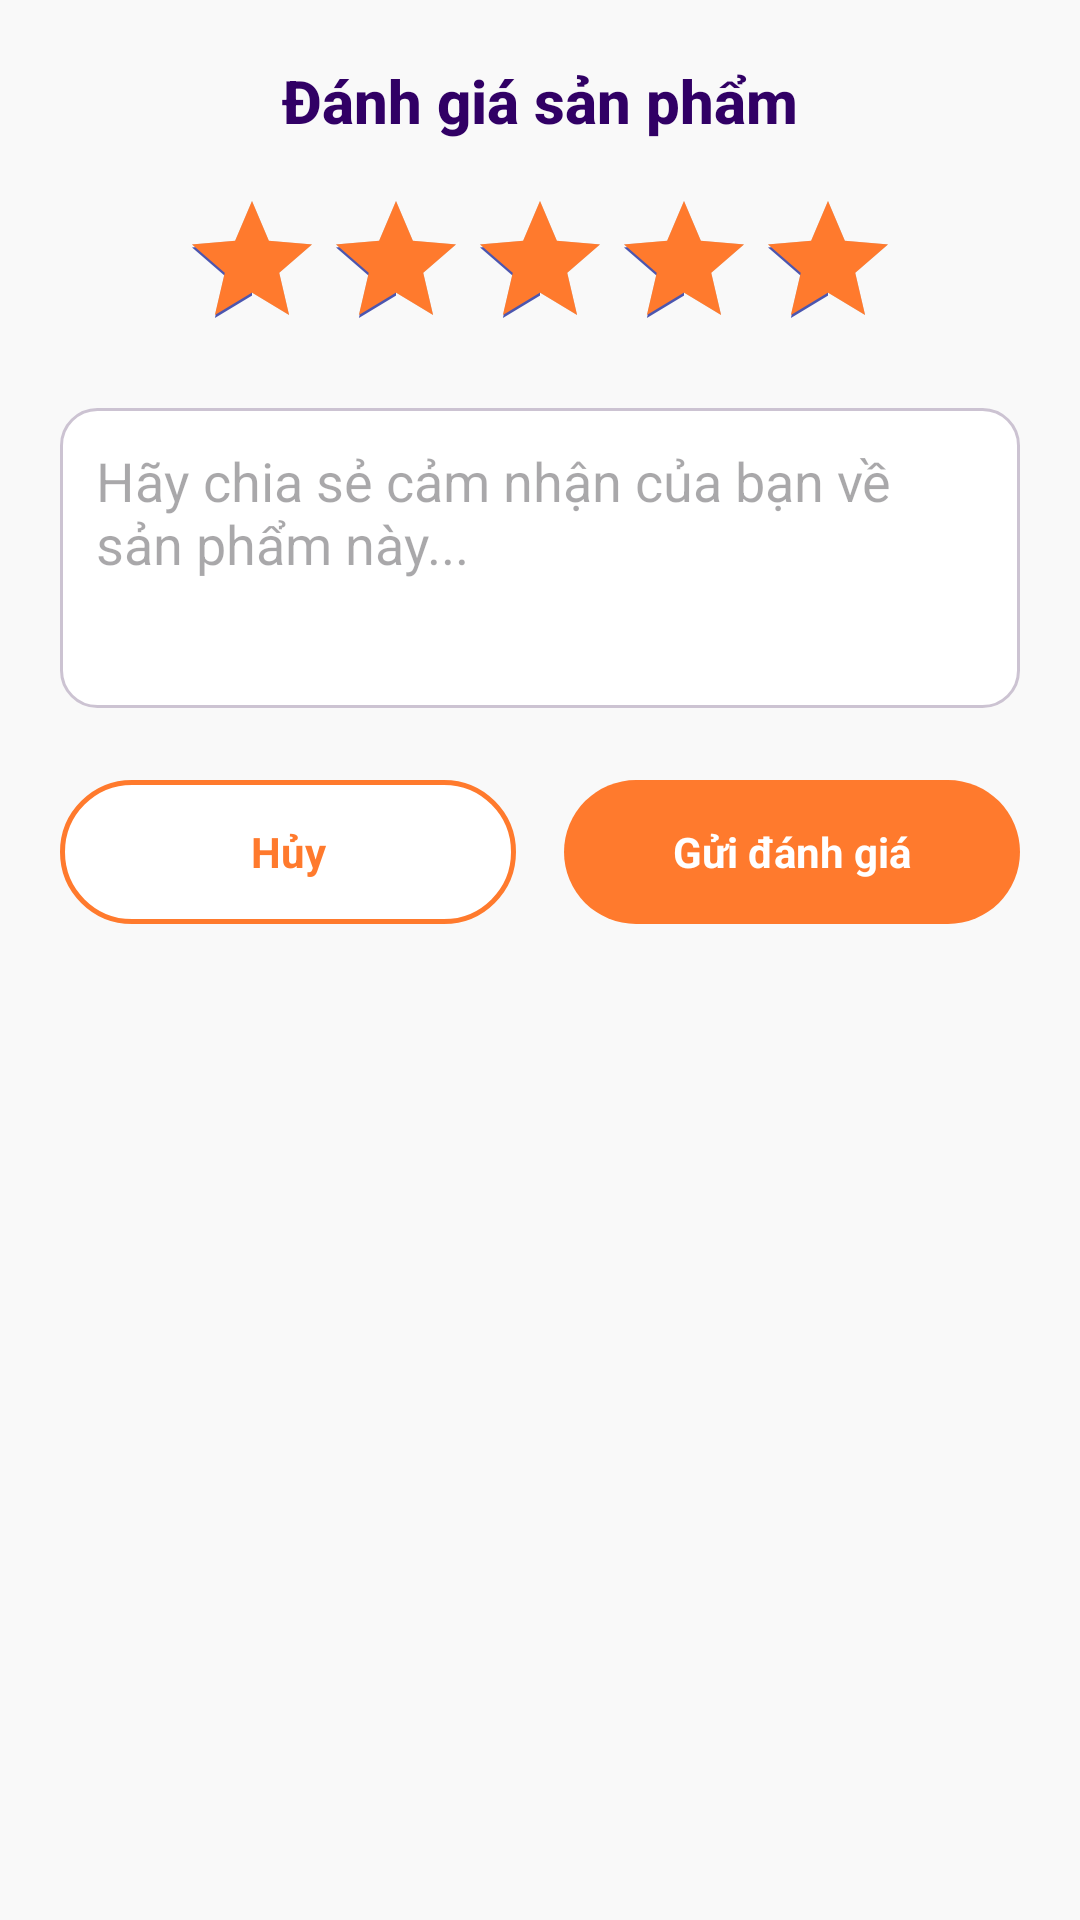

Here is an Android app screen rendered from its layout file. Give the layout XML and the strings, colors and styles it references.
<!-- AndroidManifest.xml: application theme Theme.QuanLyCuaHangThoiTrang -->
<!-- res/layout/dialog_add_review.xml -->
<?xml version="1.0" encoding="utf-8"?>
<LinearLayout xmlns:android="http://schemas.android.com/apk/res/android"
    android:layout_width="match_parent"
    android:layout_height="wrap_content"
    android:background="@drawable/bg_dialog"
    android:orientation="vertical"
    android:padding="20dp">

    <TextView
        android:layout_width="match_parent"
        android:layout_height="wrap_content"
        android:fontFamily="sans-serif-medium"
        android:gravity="center"
        android:text="Đánh giá sản phẩm"
        android:textColor="@color/primary_purple"
        android:textSize="20sp"
        android:textStyle="bold" />

    <RatingBar
        android:id="@+id/ratingBar"
        android:layout_width="wrap_content"
        android:layout_height="wrap_content"
        android:layout_gravity="center"
        android:layout_marginTop="16dp"
        android:numStars="5"
        android:rating="5"
        android:stepSize="1"
        android:progressTint="@color/accent_orange" />

    <EditText
        android:id="@+id/edtReviewComment"
        android:layout_width="match_parent"
        android:layout_height="100dp"
        android:layout_marginTop="16dp"
        android:background="@drawable/bg_input"
        android:gravity="top|start"
        android:hint="Hãy chia sẻ cảm nhận của bạn về sản phẩm này..."
        android:padding="12dp"
        android:textColor="@color/text_primary" />

    <LinearLayout
        android:layout_width="match_parent"
        android:layout_height="wrap_content"
        android:layout_marginTop="24dp"
        android:orientation="horizontal">

        <TextView
            android:id="@+id/btnCancelReview"
            android:layout_width="0dp"
            android:layout_height="48dp"
            android:layout_marginEnd="8dp"
            android:layout_weight="1"
            android:background="@drawable/bg_button_outline_orange"
            android:gravity="center"
            android:text="Hủy"
            android:textColor="@color/accent_orange"
            android:textStyle="bold" />

        <TextView
            android:id="@+id/btnSubmitReview"
            android:layout_width="0dp"
            android:layout_height="48dp"
            android:layout_marginStart="8dp"
            android:layout_weight="1"
            android:background="@drawable/bg_button_orange"
            android:gravity="center"
            android:text="Gửi đánh giá"
            android:textColor="@color/surface_white"
            android:textStyle="bold" />
    </LinearLayout>
</LinearLayout>
<!-- resources referenced by this layout -->
<resources>
  <color name="accent_orange">#FF7A2D</color>
  <color name="primary_purple">#310065</color>
  <color name="surface_white">#FFFFFF</color>
  <color name="text_primary">#1A1C1C</color>
  <!-- drawable bg_button_orange (drawable) -->
  <?xml version="1.0" encoding="utf-8"?>
  <shape xmlns:android="http://schemas.android.com/apk/res/android"
      android:shape="rectangle">
      <solid android:color="@color/accent_orange" />
      <corners android:radius="24dp" />
  </shape>
  <!-- drawable bg_button_outline_orange (drawable) -->
  <?xml version="1.0" encoding="utf-8"?>
  <shape xmlns:android="http://schemas.android.com/apk/res/android"
      android:shape="rectangle">
      <solid android:color="@color/surface_white" />
      <stroke
          android:width="1.5dp"
          android:color="@color/accent_orange" />
      <corners android:radius="24dp" />
  </shape>
  <!-- drawable bg_input (drawable) -->
  <?xml version="1.0" encoding="utf-8"?>
  <shape xmlns:android="http://schemas.android.com/apk/res/android"
      android:shape="rectangle">
      <solid android:color="@color/surface_white" />
      <corners android:radius="12dp" />
      <stroke
          android:width="1dp"
          android:color="@color/border_gray" />
  </shape>
  <style name="Theme.QuanLyCuaHangThoiTrang" parent="Base.Theme.QuanLyCuaHangThoiTrang" />
  <color name="border_gray">#CCC3D2</color>
  <style name="Base.Theme.QuanLyCuaHangThoiTrang" parent="Theme.Material3.Light.NoActionBar">
          <item name="colorPrimary">@color/primary_purple</item>
          <item name="colorPrimaryContainer">@color/primary_container</item>
          <item name="colorOnPrimary">@color/white</item>
          <item name="colorSecondary">@color/secondary</item>
          <item name="colorSecondaryContainer">@color/secondary_container</item>
          <item name="colorTertiary">@color/accent_orange</item>
          <item name="colorTertiaryContainer">@color/accent_orange_light</item>
          <item name="colorError">@color/error_red</item>
          <item name="colorErrorContainer">@color/error_container</item>
          <item name="colorSurface">@color/surface_white</item>
          <item name="colorSurfaceVariant">@color/surface_container_highest</item>
          <item name="colorOnSurface">@color/text_primary</item>
          <item name="colorOnSurfaceVariant">@color/text_secondary</item>
          <item name="colorOutline">@color/outline</item>
          <item name="colorOutlineVariant">@color/border_gray</item>
          <item name="android:colorBackground">@color/background_light</item>
          <item name="android:statusBarColor">@color/primary_dark</item>
          <item name="android:navigationBarColor">@color/surface_white</item>
      </style>
  <color name="primary_container">#4A148C</color>
  <color name="white">#FFFFFFFF</color>
  <color name="secondary">#4C56AF</color>
  <color name="secondary_container">#97A1FF</color>
  <color name="accent_orange_light">#FFDBCB</color>
  <color name="error_red">#BA1A1A</color>
  <color name="error_container">#FFDAD6</color>
  <color name="surface_container_highest">#E2E2E2</color>
  <color name="text_secondary">#4A4451</color>
  <color name="outline">#7C7482</color>
  <color name="background_light">#F9F9F9</color>
  <color name="primary_dark">#14002F</color>
</resources>
